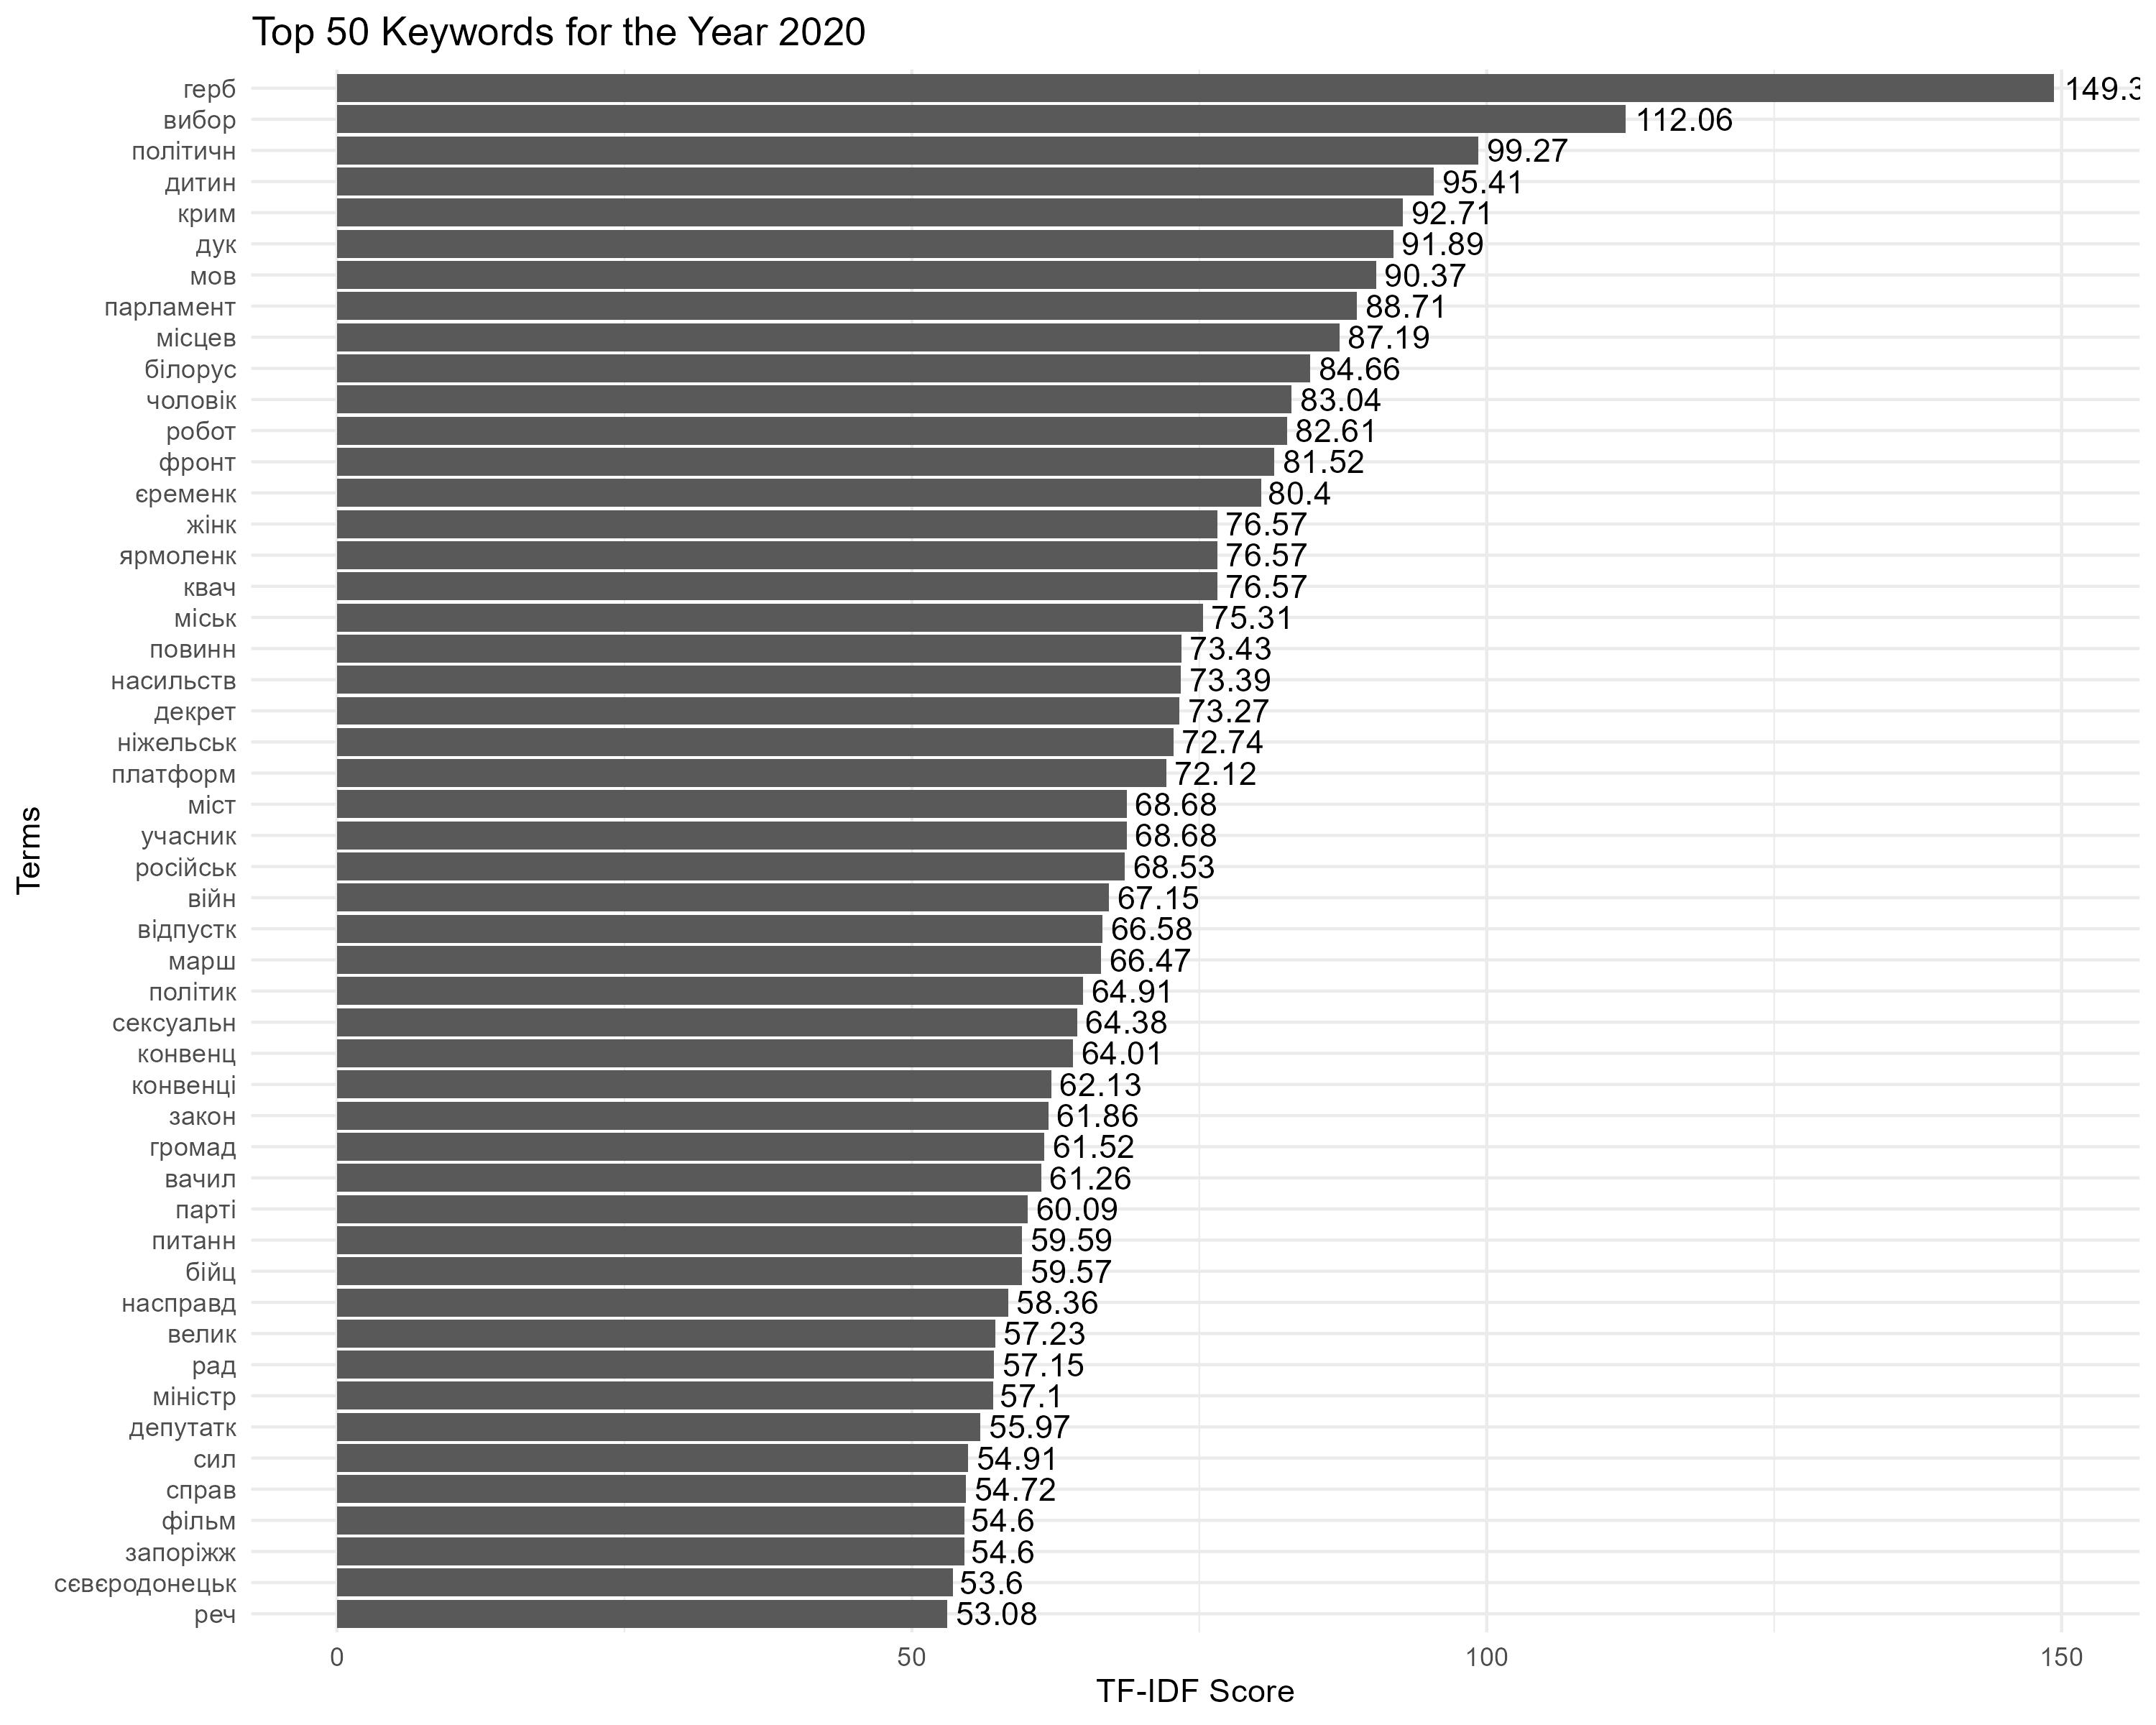

The data file committed next to this chart (first rows):
Term, Score
герб, 149.3
вибор, 112.1
політичн, 99.27
дитин, 95.41
крим, 92.71
дук, 91.89
мов, 90.37
парламент, 88.71
місцев, 87.19
білорус, 84.66
чоловік, 83.04
робот, 82.61
фронт, 81.52
єременк, 80.4
жінк, 76.57
квач, 76.57
ярмоленк, 76.57
міськ, 75.31
повинн, 73.43
насильств, 73.39
декрет, 73.27
ніжельськ, 72.74
платформ, 72.12
міст, 68.68
учасник, 68.68
російськ, 68.53
війн, 67.15
відпустк, 66.58
марш, 66.47
політик, 64.91
сексуальн, 64.38
конвенц, 64.01
конвенці, 62.13
закон, 61.86
громад, 61.52
вачил, 61.26
парті, 60.09
питанн, 59.59
бійц, 59.57
насправд, 58.36
велик, 57.23
рад, 57.15
міністр, 57.1
депутатк, 55.97
сил, 54.91
справ, 54.72
фільм, 54.6
запоріжж, 54.6
сєвєродонецьк, 53.6
реч, 53.08
